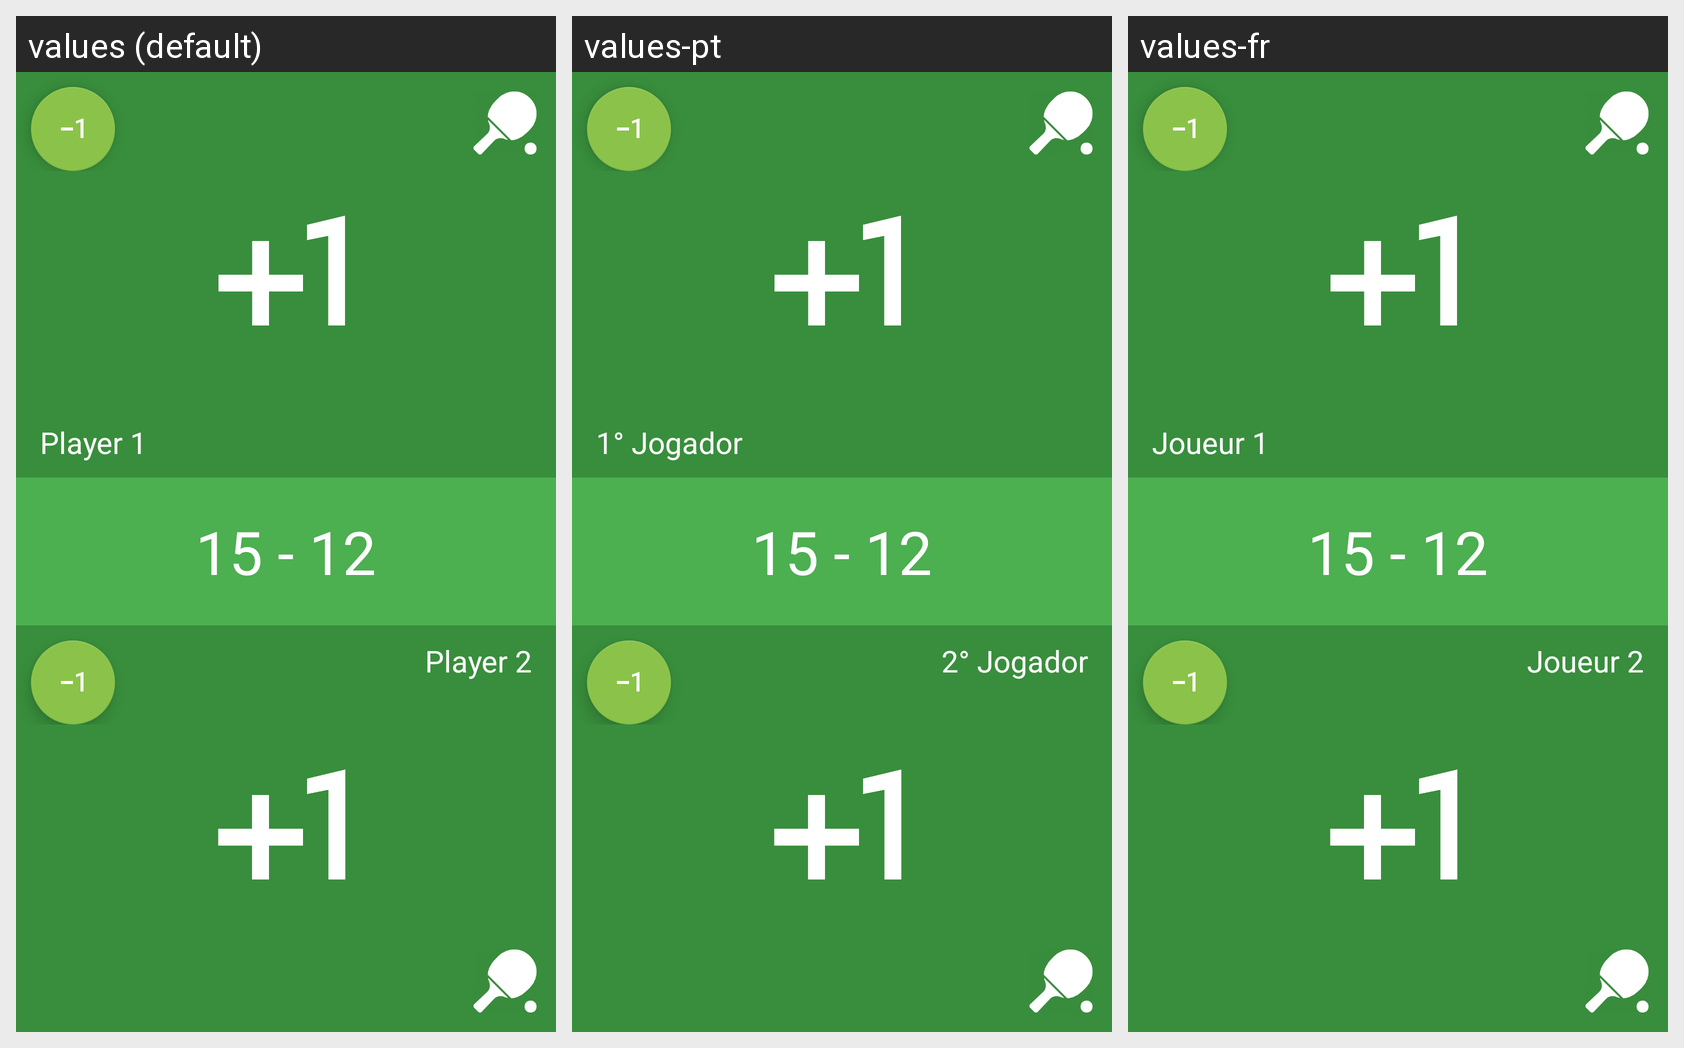

Locale-by-locale string values for the Android screen shown in this grid:
Android screen res/layout/activity_game.xml rendered under 3 locales, left to right: values (default), values-pt, values-fr. Device: Nexus 5 (rendered at 1080×1920; each locale shown at half size, 540×960, under a caption strip naming it); theme AppTheme.
Strings drawn on this screen, with the default value and each locale's value (text and hints the layout hard-codes, and strings that could not be matched under every locale, appear in the picture but are not listed):

player_1
  values: Player 1
  values-pt: 1° Jogador
  values-fr: Joueur 1

player_2
  values: Player 2
  values-pt: 2° Jogador
  values-fr: Joueur 2
